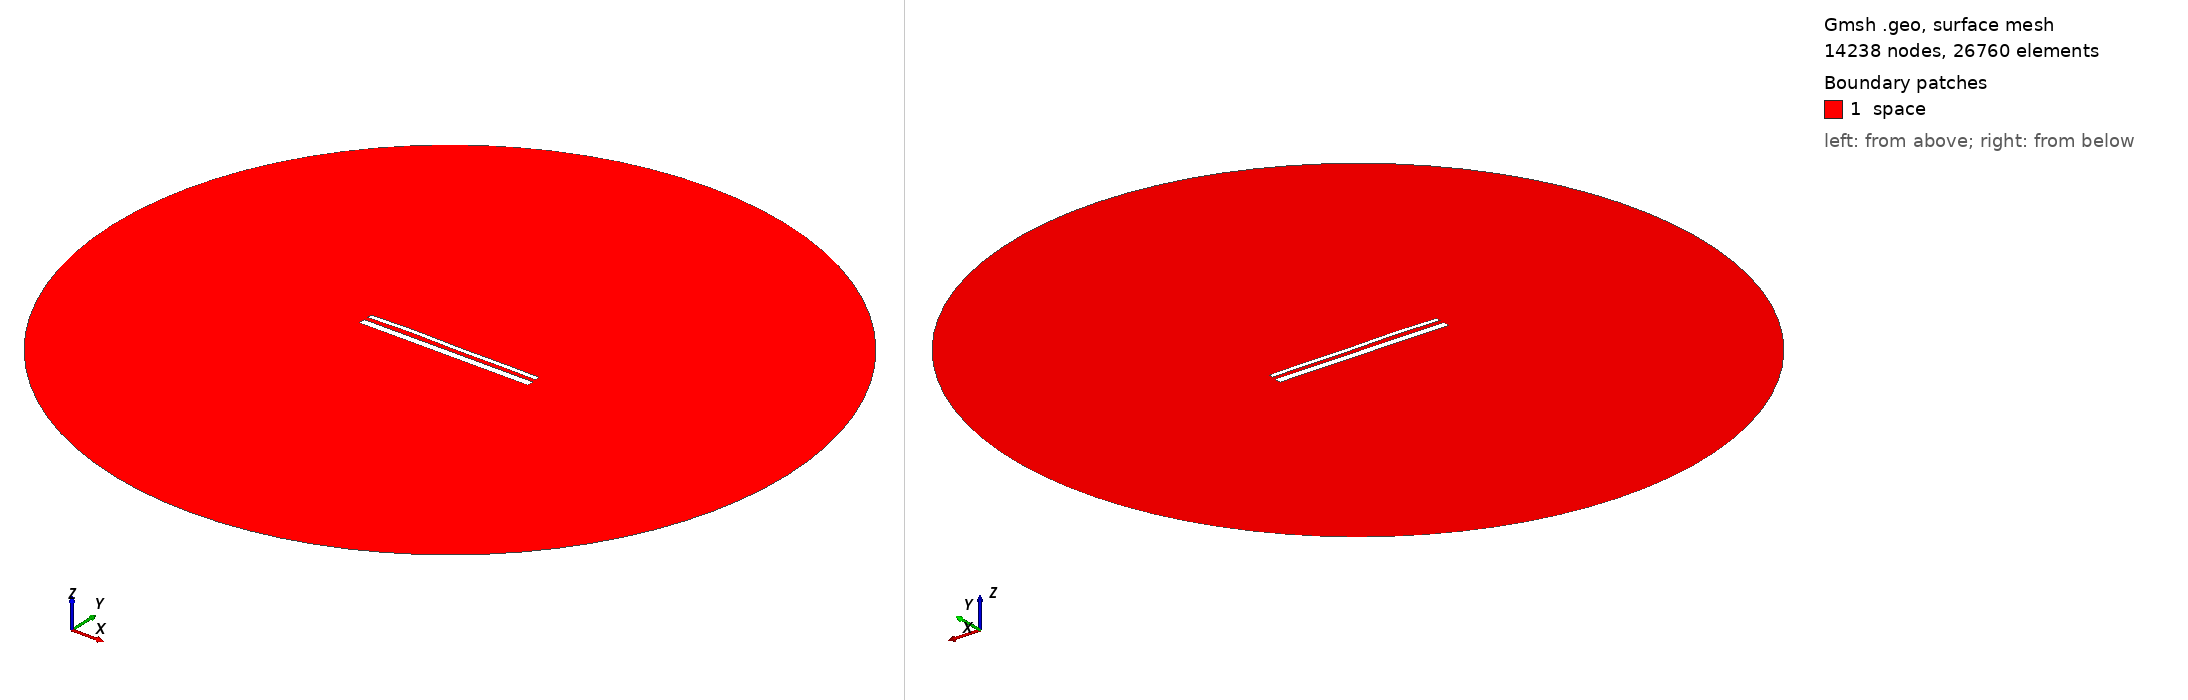

Gmsh geometry script, surface-meshed: 14238 nodes, 26760 surface elements. Boundary patches (legend numbers): 1 space. Left view from above one corner, right view from below the opposite corner. Legend entries are the model's physical surfaces. The drawing asked Gmsh for element sizes between 1% and 20% of the model's largest extent; the script's own settings can give other sizes.

=== 14750.geo (drawn) ===
//---------------------------------------
// Geometry kernel
//---------------------------------------

SetFactory("OpenCASCADE");



//---------------------------------------
// Parameters of the geometry
//---------------------------------------

// Overetch of the upper plate
overetch = 0.5;

// Distance between the plates
distance = 2.25;

// Discretization over the x axis (for the deformation)
nx = 50; 

// Length of the plate
L = 100 - overetch; 

// Number of modes
n = 4; 

// 1st mode coefficient
coeff(1) = 0.0;
beta(1) = 0.596864 * 3.1415926535 / L;

// 2nd mode coefficient
coeff(2) = 0.15;
beta(2) = 1.49418 * 3.1415926535 / L;

// 3rd mode coefficient
coeff(3) = 0.15;
beta(3) = 2.50025 * 3.1415926535 / L;

// 4th mode coefficient
coeff(4) = 0.15;
beta(4) = 3.49999 * 3.1415926535 / L;



//---------------------------------------
// Upper plate (deformed rectangle)
//---------------------------------------

// Coordiantes of the upper plate
xmin = -50;
xmax = 50 - overetch;

// Height of the upper plate
yheight = 4 - 2 * overetch;

// Indexes of the points
UpperID[] = {};
LowerID[] = {};
LeftID[] = {};
RightID[] = {};

// Point index
p = 1;

// Horizontal edges
For i In {1:nx}
    x = xmin + (i-1)*(xmax - xmin)/(nx-1);

    y_bottom = distance / 2 + overetch;
    For j In {1:n}
        C = (Cosh(beta(j)*L) + Cos(beta(j)*L)) / (Sinh(beta(j)*L) + Sin(beta(j)*L));
        y_bottom  = y_bottom + coeff(j) * (Cosh(beta(j)*(x+50)) - Cos(beta(j)*(x+50)) - C * (Sinh(beta(j)*(x+50)) - Sin(beta(j)*(x+50))));
    EndFor

    y_top = y_bottom + yheight;

    Point(p) = {x, y_top, 0, 1.0};
    UpperID[i] = p;
    p = p + 1;

    Point(p) = {x, y_bottom, 0, 1.0};
    LowerID[i] = p;
    p = p + 1;
EndFor

// Create point lists
UpperPts[] = {}; LowerPts[] = {};
For i In {1:nx}
  UpperPts[] += {UpperID[i]};
  LowerPts[] += {LowerID[i]};
EndFor

// Build splines
Spline(1) = {UpperPts[]};
Spline(2) = {LowerPts[]};
Line(3) = {LowerPts[nx-1], UpperPts[nx-1]};
Line(4) = {LowerPts[0], UpperPts[0]};

// Build the plane surface
Curve Loop(1) = {2, 3, -1, -4};
Plane Surface(1) = {1};



//---------------------------------------
// Lower plate (rectangle)
//---------------------------------------

// Vertices
Point(1001) = {-50, -1, 0, 1.0};
Point(1002) = { 50, -1, 0, 1.0};
Point(1003) = { 50,  -5, 0, 1.0};
Point(1004) = {-50,  -5, 0, 1.0};

// Edges
Line(5) = {1001, 1002};
Line(6) = {1002, 1003};
Line(7) = {1003, 1004};
Line(8) = {1004, 1001};

// Plane surface
Line Loop(2) = {5, 6, 7, 8};
Plane Surface(2) = {2}; 



//---------------------------------------
// Outer (fictious) boundary
//---------------------------------------

// Points
Point(1005) = {0, 0, 0};       // Center
Point(1006) = {200, 0, 0};     // Start point
Point(1007) = {0, 200, 0};     // 90 degrees
Point(1008) = {-200, 0, 0};    // 180 degrees
Point(1009) = {0, -200, 0};    // 270 degrees

// Circle arcs (each needs start, center, end)
Circle(9) = {1006, 1005, 1007};
Circle(10) = {1007, 1005, 1008};
Circle(11) = {1008, 1005, 1009};
Circle(12) = {1009, 1005, 1006};

// Plane surface for the entire domain
Curve Loop(3) = {9, 10, 11, 12};
Surface(3) = {3};

// Subtract the plates from the whole domain to obtain the actual domain where we want to solve the equations
BooleanDifference{ Surface{3}; Delete; }{ Surface{1}; Surface{2}; Delete; }




//---------------------------------------
// Transfinite Lines/Curves
//---------------------------------------

// Set the number of points on the boundaries
r = 7;

// Plates
Transfinite Curve {1, 2} = 50*r Using Progression 1;
Transfinite Curve {3, 4} = 2*r Using Progression 1;
Transfinite Line {5, 7} = 50*r Using Progression 1;
Transfinite Line {6, 8} = 2*r Using Progression 1;

// Outer boundary
Transfinite Line {9, 10, 11, 12} = 20 Using Progression 1;



//---------------------------------------
// Physical groups
//---------------------------------------                

// Physical curves (boundaries)
Physical Line("force_segment", 10) = {2};
Physical Line("upper_plate", 11) = {1, 3, 4};
Physical Line("lower_plate", 12) = {5, 6, 7, 8};
Physical Line("boundary", 20) = {9, 10, 11, 12};

// Physical Surfaces
Physical Surface("space", 30) = {3};



//---------------------------------------
// 6. Generate the Mesh
//---------------------------------------

// 2D mesh generation
Mesh 2;
